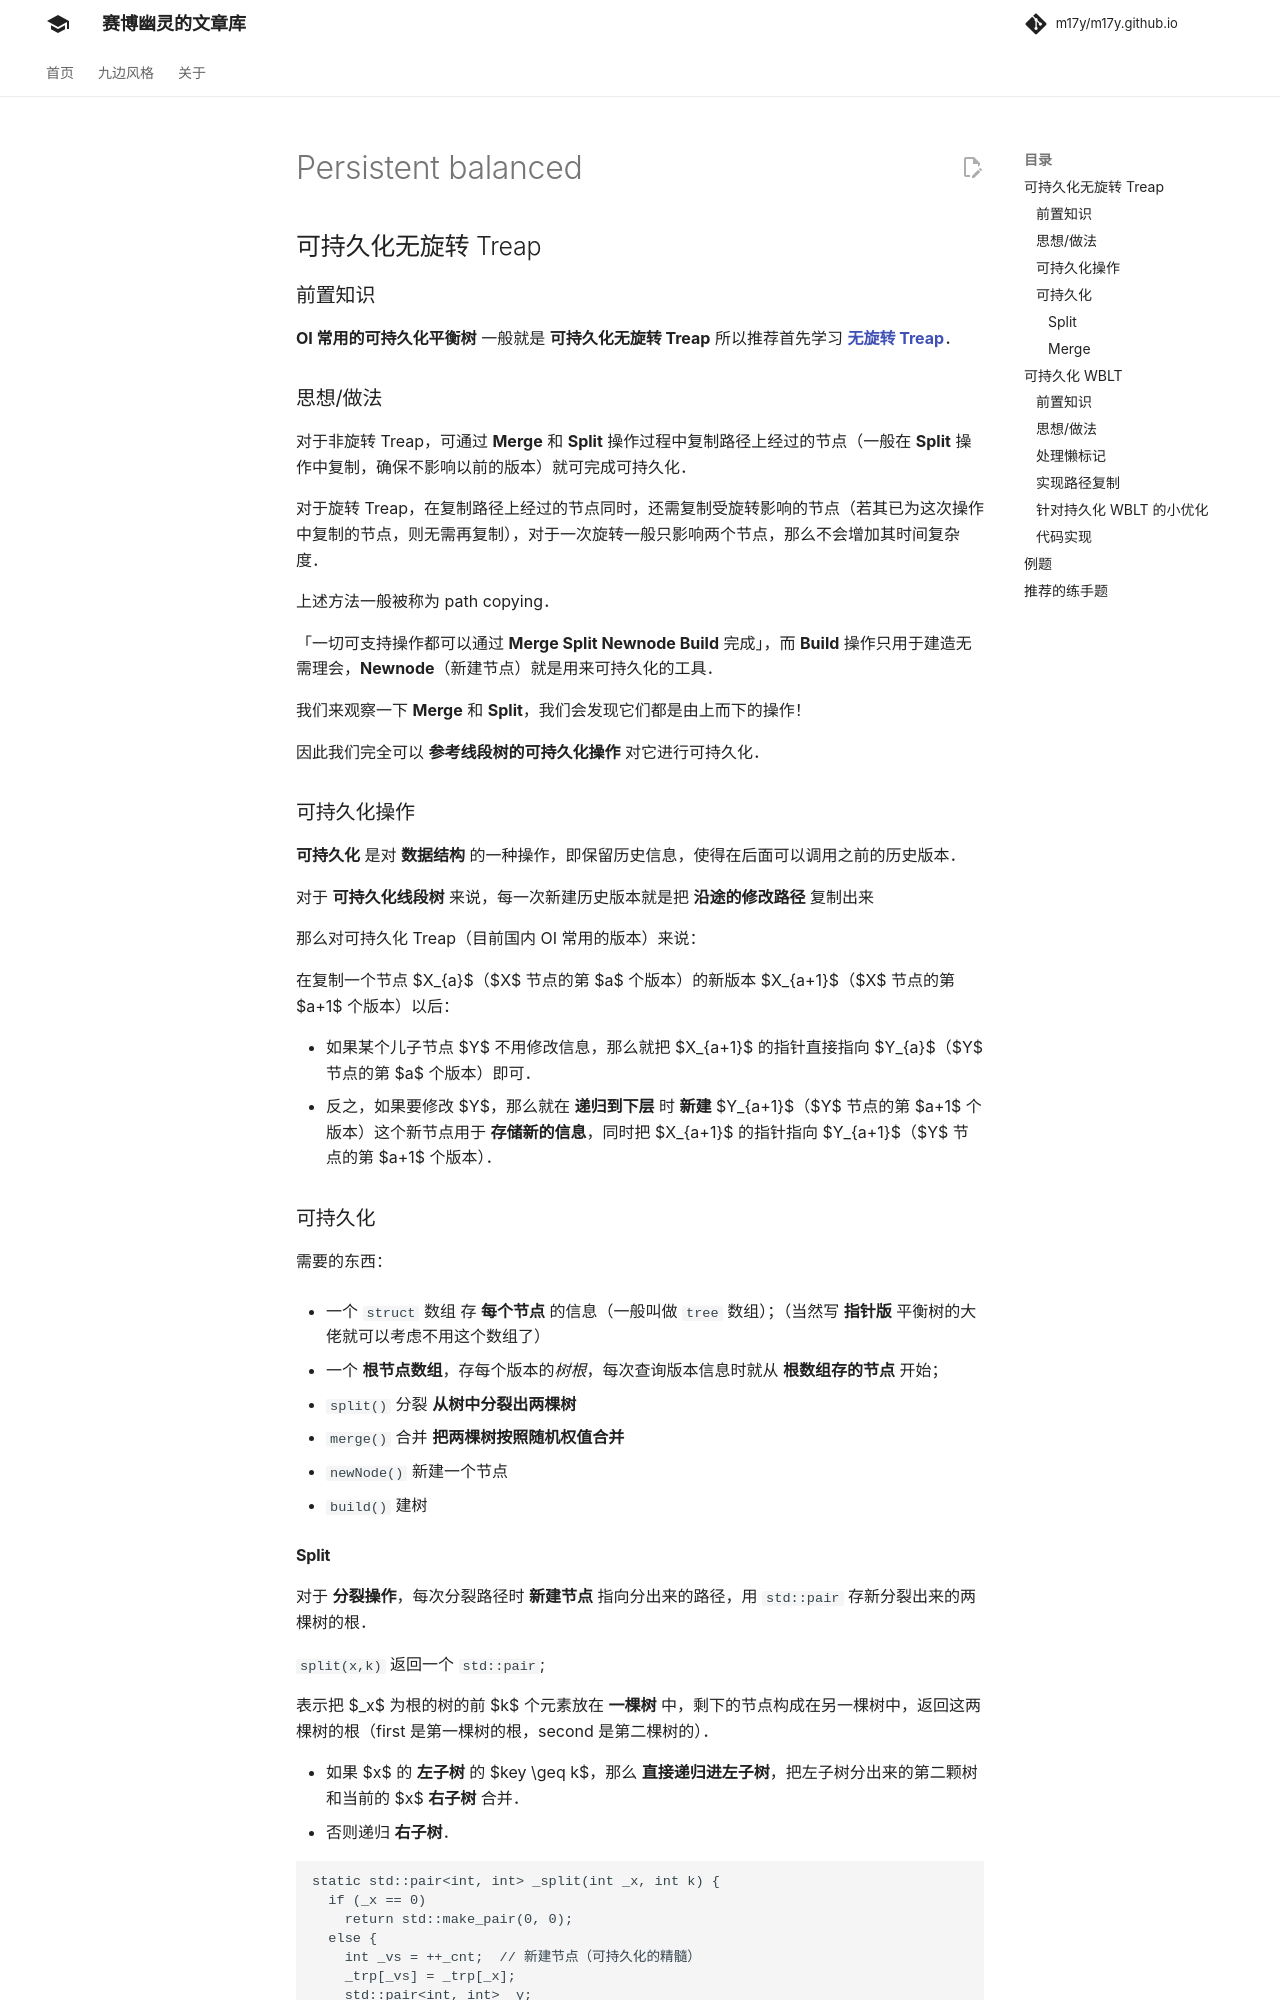

repository: m17y/m17y.github.io · page: ds/persistent-balanced/index.html · generator: mkdocs

## 可持久化无旋转 Treap

### 前置知识

**OI 常用的可持久化平衡树** 一般就是 **可持久化无旋转 Treap** 所以推荐首先学习 [**无旋转 Treap**](./treap.md)。

### 思想/做法

对于非旋转 Treap，可通过 **Merge** 和 **Split** 操作过程中复制路径上经过的节点（一般在 **Split** 操作中复制，确保不影响以前的版本）就可完成可持久化。

对于旋转 Treap，在复制路径上经过的节点同时，还需复制受旋转影响的节点（若其已为这次操作中复制的节点，则无需再复制），对于一次旋转一般只影响两个节点，那么不会增加其时间复杂度。

上述方法一般被称为 path copying。

「一切可支持操作都可以通过 **Merge Split Newnode Build** 完成」，而 **Build** 操作只用于建造无需理会，**Newnode**（新建节点）就是用来可持久化的工具。

我们来观察一下 **Merge** 和 **Split**，我们会发现它们都是由上而下的操作！

因此我们完全可以 **参考线段树的可持久化操作** 对它进行可持久化。

### 可持久化操作

**可持久化** 是对 **数据结构** 的一种操作，即保留历史信息，使得在后面可以调用之前的历史版本。

对于 **可持久化线段树** 来说，每一次新建历史版本就是把 **沿途的修改路径** 复制出来

那么对可持久化 Treap（目前国内 OI 常用的版本）来说：

在复制一个节点 $X_{a}$（$X$ 节点的第 $a$ 个版本）的新版本 $X_{a+1}$（$X$ 节点的第 $a+1$ 个版本）以后：

-   如果某个儿子节点 $Y$ 不用修改信息，那么就把 $X_{a+1}$ 的指针直接指向 $Y_{a}$（$Y$ 节点的第 $a$ 个版本）即可。
-   反之，如果要修改 $Y$，那么就在 **递归到下层** 时 **新建**  $Y_{a+1}$（$Y$ 节点的第 $a+1$ 个版本）这个新节点用于 **存储新的信息**，同时把 $X_{a+1}$ 的指针指向 $Y_{a+1}$（$Y$ 节点的第 $a+1$ 个版本）。

### 可持久化

需要的东西：

-   一个 `struct` 数组 存 **每个节点** 的信息（一般叫做 `tree` 数组）；（当然写 **指针版** 平衡树的大佬就可以考虑不用这个数组了）

-   一个 **根节点数组**，存每个版本的*树根*，每次查询版本信息时就从 **根数组存的节点** 开始；

-   `split()` 分裂 **从树中分裂出两棵树**

-   `merge()` 合并 **把两棵树按照随机权值合并**

-   `newNode()` 新建一个节点

-   `build()` 建树
